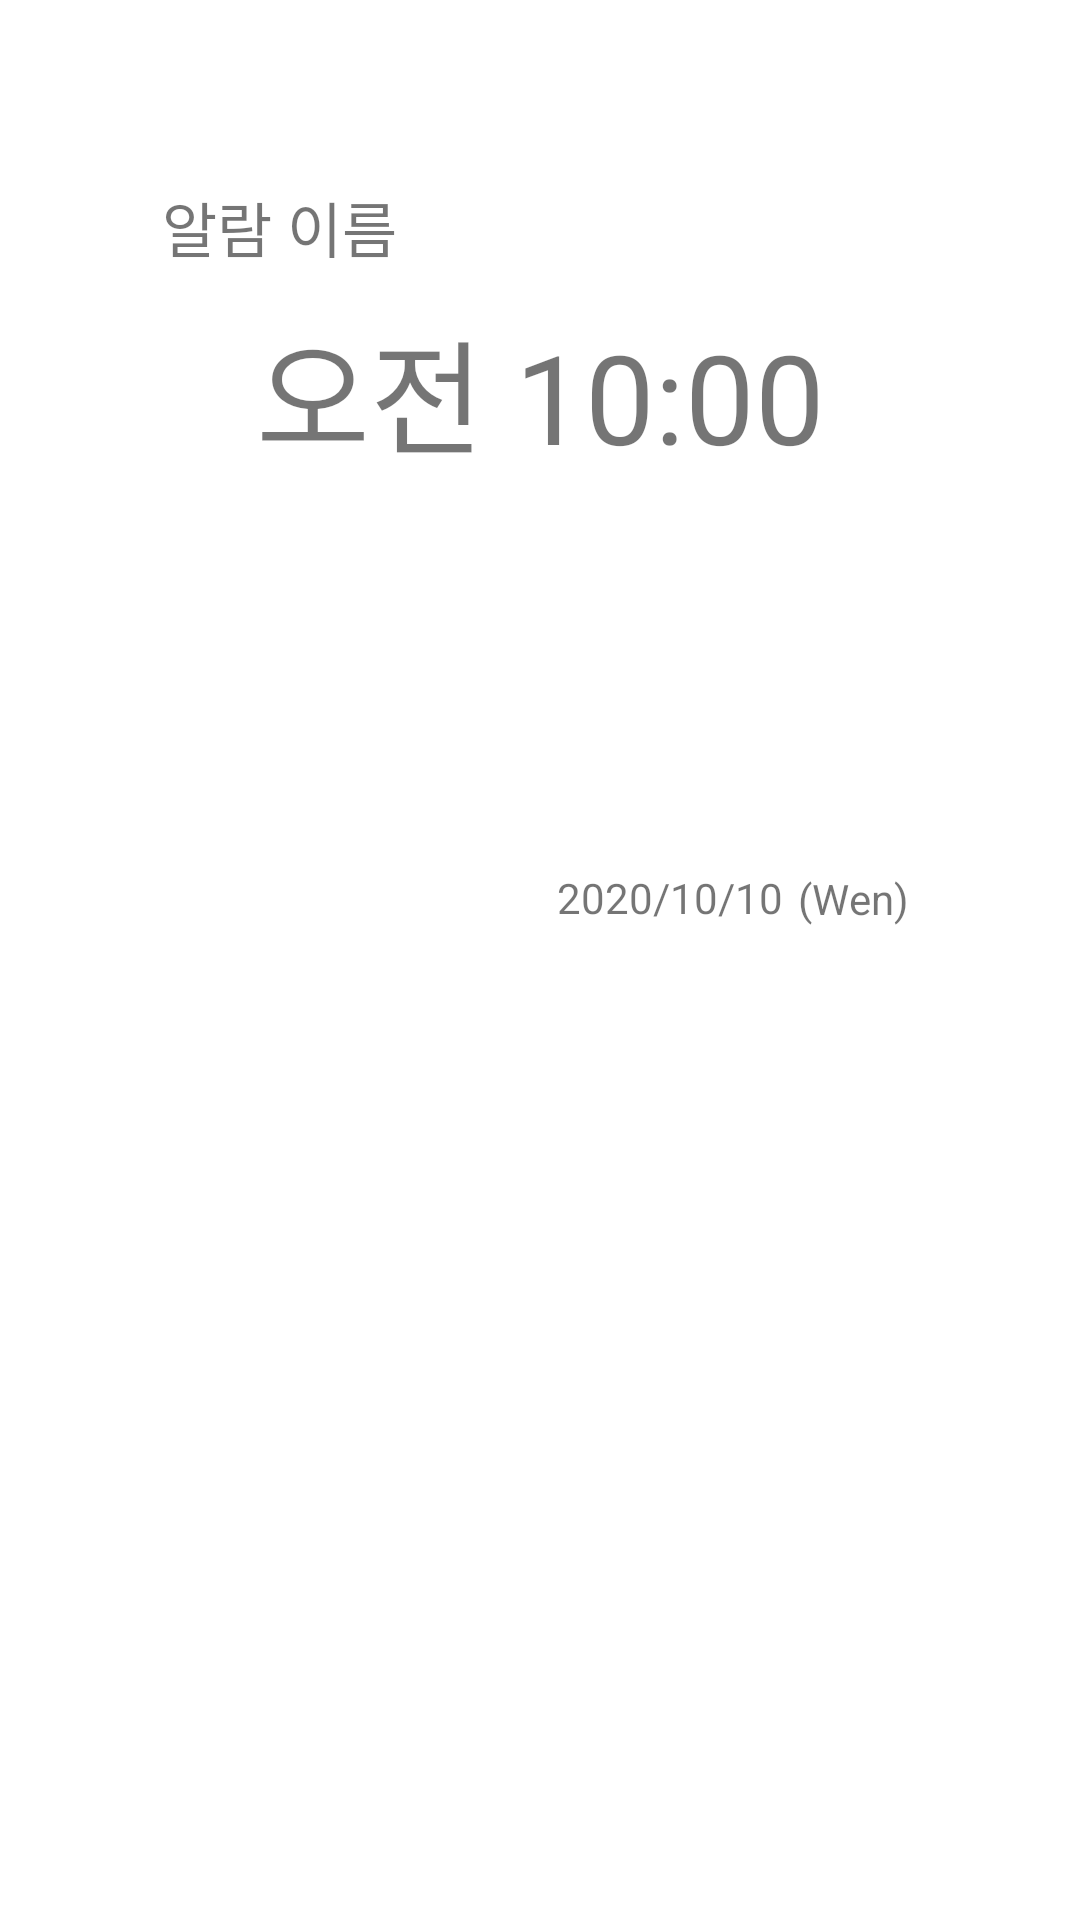

The Android layout XML behind this screen, and the referenced resources:
<!-- AndroidManifest.xml: application theme Theme.MoCa -->
<!-- res/layout/alarm_list_item_next.xml -->
<?xml version="1.0" encoding="utf-8"?>
<androidx.constraintlayout.widget.ConstraintLayout xmlns:android="http://schemas.android.com/apk/res/android"
    xmlns:app="http://schemas.android.com/apk/res-auto"
    xmlns:tools="http://schemas.android.com/tools"
    android:id="@+id/alarm_list_next_alarm"
    android:layout_width="match_parent"
    android:paddingHorizontal="35dp"
    android:layout_height="wrap_content"
    android:background="#FFFFFF"
    android:minHeight="160dp"
    android:orientation="horizontal">

    <TextView
        android:id="@+id/alarm_list_next_alarm_time"
        style="@style/STextView_Main"
        android:layout_width="match_parent"
        android:layout_height="60dp"
        android:layout_marginTop="10dp"
        android:autoSizeTextType="uniform"
        android:gravity="center"
        android:text="@string/alarm_list_item_default_time"
        app:layout_constraintEnd_toEndOf="parent"
        app:layout_constraintStart_toStartOf="parent"
        app:layout_constraintTop_toBottomOf="@+id/alarm_list_next_alarm_name" />

    <TextView
        android:id="@+id/alarm_list_next_alarm_name"
        style="@style/STextView_Main"
        android:layout_width="wrap_content"
        android:layout_height="wrap_content"
        android:text="@string/alarm_list_item_default_name"
        android:textSize="20sp"
        app:layout_constraintBottom_toBottomOf="parent"
        app:layout_constraintEnd_toEndOf="parent"
        app:layout_constraintHorizontal_bias="0.09"
        app:layout_constraintVertical_bias="0.1"
        app:layout_constraintStart_toStartOf="parent"
        app:layout_constraintTop_toTopOf="parent" />


    <androidx.constraintlayout.widget.ConstraintLayout
        android:id="@+id/constraintLayout2"
        android:layout_width="wrap_content"
        android:layout_height="36dp"
        android:layout_marginRight="18dp"
        app:layout_constraintBottom_toBottomOf="parent"
        app:layout_constraintEnd_toStartOf="@+id/alarm_list_item_on"
        app:layout_constraintTop_toBottomOf="@+id/alarm_list_next_alarm_time"
        app:layout_constraintVertical_bias="0.273">


        <TextView
            android:id="@+id/alarm_list_next_alarm_date"
            style="@style/STextView_Main"
            android:layout_width="0dp"
            android:layout_height="match_parent"
            android:layout_weight="2.7"
            android:gravity="left|center_vertical"
            android:text="@string/alarm_list_item_default_day"
            app:layout_constraintBottom_toBottomOf="parent"
            app:layout_constraintStart_toStartOf="parent"
            app:layout_constraintTop_toTopOf="parent" />

        <TextView
            android:id="@+id/alarm_list_next_alarm_dayofweek"
            android:layout_width="0dp"
            android:layout_height="wrap_content"
            android:layout_weight="1.5"
            style="@style/STextView_Main"
            android:gravity="left|center_vertical"
            android:layout_marginLeft="5dp"
            android:singleLine="true"
            android:text="@string/alarm_list_item_default_dayofweek"
            app:layout_constraintBottom_toBottomOf="parent"
            app:layout_constraintStart_toEndOf="@+id/alarm_list_next_alarm_date"
            app:layout_constraintTop_toTopOf="parent" />

    </androidx.constraintlayout.widget.ConstraintLayout>

    <com.onandon.moca.onAndOn.oButton.oToggleButton.OVectorAnimationToggleButton
        android:id="@+id/alarm_list_item_on"
        style="@style/OSToggleButton_Check"
        android:layout_gravity="center"
        android:layout_marginEnd="4dp"
        android:gravity="center"
        app:layout_constraintBottom_toBottomOf="parent"
        app:layout_constraintEnd_toEndOf="parent"
        app:layout_constraintTop_toBottomOf="@+id/alarm_list_next_alarm_time"
        app:layout_constraintVertical_bias="0.273" />

</androidx.constraintlayout.widget.ConstraintLayout>
<!-- resources referenced by this layout -->
<resources>
  <string name="alarm_list_item_default_day">2020/10/10</string>
  <string name="alarm_list_item_default_dayofweek">(Wen)</string>
  <string name="alarm_list_item_default_name">알람 이름</string>
  <string name="alarm_list_item_default_time">오전 10:00</string>
  <style name="Theme.MoCa" parent="Theme.MaterialComponents.DayNight.DarkActionBar">
          
          <item name="colorPrimary">@color/sky</item>
          <item name="colorPrimaryVariant">@color/dark_sky</item>
          <item name="colorOnPrimary">@color/white</item>
          
          <item name="colorSecondary">@color/teal_200</item>
          <item name="colorSecondaryVariant">@color/teal_700</item>
          <item name="colorOnSecondary">@color/black</item>
          
          <item name="android:statusBarColor" tools:targetApi="l">?attr/colorPrimaryVariant</item>
          
          <item name="android:colorBackground">@color/light_gray</item>
          <item name="colorOnBackground">@color/sky</item>
          <item name="colorSurface">@color/white</item>
          <item name="colorOnSurface">@color/black</item>
          <item name="colorError">@color/red</item>
          <item name="colorOnError">@color/white</item>
          <item name="colorAccent">@color/gold</item>
          
  
          
          <item name="windowActionBar">false</item>
          <item name="windowNoTitle">true</item>
      </style>
  <color name="sky">#8587ff</color>
  <color name="dark_sky">#5557df</color>
  <color name="white">#FFFFFFFF</color>
  <color name="teal_200">#FF03DAC5</color>
  <color name="teal_700">#FF018786</color>
  <color name="black">#FF000000</color>
  <color name="light_gray">#eeeeee</color>
  <color name="red">#B00020</color>
  <color name="gold">#FFD600</color>
</resources>
